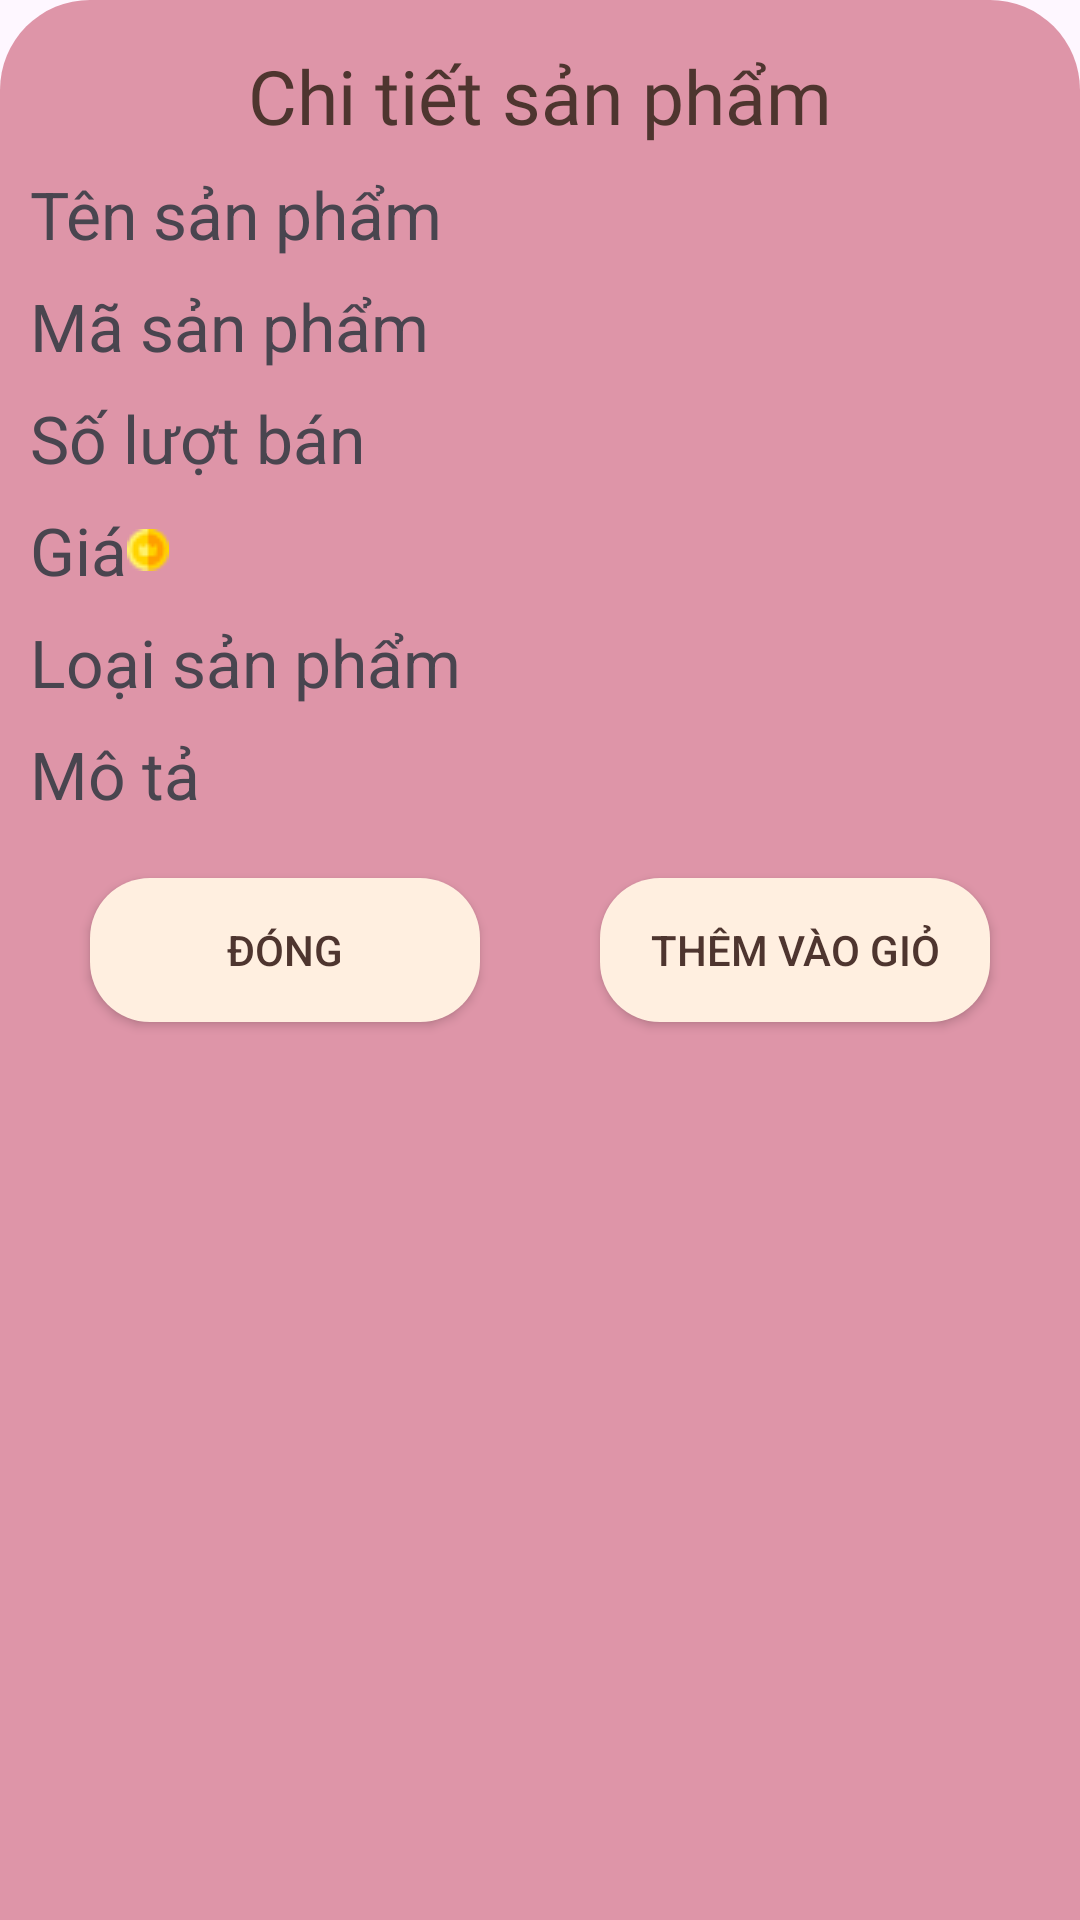

Layout XML and referenced resources for this Android screen:
<!-- AndroidManifest.xml: application theme Theme.Pet_Pet -->
<!-- res/layout/dialog_chi_tiet_san_pham.xml -->
<?xml version="1.0" encoding="utf-8"?>
<LinearLayout xmlns:android="http://schemas.android.com/apk/res/android"
    android:layout_width="match_parent"
    android:layout_height="match_parent">
    <LinearLayout
        android:layout_width="match_parent"
        android:layout_height="match_parent"
        android:background="@drawable/dialog_btsheet"
        android:orientation="vertical">

        <TextView
            android:id="@+id/txtChiTietSanPham"
            android:layout_width="match_parent"
            android:layout_height="wrap_content"
            android:layout_marginTop="5dp"
            android:text="Chi tiết sản phẩm"
            android:textAlignment="center"
            android:textColor="@color/mau_chu"
            android:fontFamily="@font/baloothambi2semibold"
            android:textSize="25sp" />

        <TextView
            android:id="@+id/txtTenSanPham"
            android:layout_width="match_parent"
            android:layout_height="wrap_content"
            android:layout_marginTop="8sp"
            android:text="Tên sản phẩm"
            android:textSize="22sp" />

        <TextView
            android:id="@+id/txtMaSanPham"
            android:layout_width="match_parent"
            android:layout_height="wrap_content"
            android:layout_marginTop="8sp"
            android:text="Mã sản phẩm"
            android:textSize="22sp" />

        <TextView
            android:id="@+id/txtSoLuotBan"
            android:layout_width="match_parent"
            android:layout_height="wrap_content"
            android:layout_marginTop="8sp"
            android:text="Số lượt bán "
            android:textSize="22sp" />

        <TextView
            android:id="@+id/txtGiaSanPham"
            android:layout_width="wrap_content"
            android:layout_height="wrap_content"
            android:layout_marginTop="8sp"
            android:text="Giá"
            android:drawableEnd="@drawable/ic_coin"
            android:textSize="22sp" />

        <TextView
            android:id="@+id/txtLoaiSanPham"
            android:layout_width="wrap_content"
            android:layout_height="wrap_content"
            android:layout_marginTop="8sp"
            android:text="Loại sản phẩm"

            android:textSize="22sp" />

        <TextView
            android:id="@+id/txtMoTa"
            android:layout_width="wrap_content"
            android:layout_height="wrap_content"
            android:layout_marginTop="8sp"
            android:text="Mô tả"

            android:textSize="22sp" />

        <LinearLayout
            android:layout_width="match_parent"
            android:layout_height="wrap_content"
            android:orientation="horizontal">

            <Button
                android:id="@+id/btnDongDialog"
                android:layout_width="0dp"
                android:layout_height="wrap_content"
                android:layout_margin="20dp"
                android:layout_weight="1"
                android:background="@drawable/khung_button"
                android:text="Đóng"
                android:textColor="@color/mau_chu" />

            <Button
                android:id="@+id/btnThemVaoGio"
                android:layout_width="0dp"
                android:layout_height="wrap_content"
                android:layout_margin="20dp"
                android:layout_weight="1"
                android:background="@drawable/khung_button"
                android:text="Thêm vào giỏ"
                android:textColor="@color/mau_chu" />
            <TextView
                android:id="@+id/txtHetHang"
                android:layout_width="0dp"
                android:layout_height="wrap_content"
                android:text="Đã hết hàng"
                android:layout_margin="20dp"
                android:textSize="20sp"
                android:layout_weight="1"
                android:textColor="@color/mau_do"
                android:fontFamily="@font/baloothambi2regular"
                android:visibility="gone" />
        </LinearLayout>

    </LinearLayout>
</LinearLayout>
<!-- resources referenced by this layout -->
<resources>
  <color name="mau_chu">#4E352F</color>
  <color name="mau_do">#FF0000</color>
  <!-- drawable dialog_btsheet (drawable) -->
  <?xml version="1.0" encoding="utf-8"?>
  <shape xmlns:android="http://schemas.android.com/apk/res/android">
  
      <solid android:color="@color/mau_hong" />
      <corners
          android:topLeftRadius="30dp"
          android:topRightRadius="30dp" />
      <padding
          android:bottom="10dp"
          android:left="10dp"
          android:right="10dp"
          android:top="10dp" />
  
  </shape>
  <!-- drawable ic_coin: png bitmap (drawable, 531 bytes) -->
  <!-- drawable khung_button (drawable) -->
  <?xml version="1.0" encoding="utf-8"?>
  <shape xmlns:android="http://schemas.android.com/apk/res/android">
      <corners android:radius="20sp"/>
      <solid android:color="@color/vang_nhat"/>
  </shape>
  <style name="Theme.Pet_Pet" parent="Base.Theme.Pet_Pet" />
  <color name="mau_hong">#DE95A8</color>
  <color name="vang_nhat">#FFEFE0</color>
  <style name="Base.Theme.Pet_Pet" parent="Theme.Material3.DayNight.NoActionBar">
          
          
      </style>
</resources>
